Run: headless pygame with SDL's dummy video driver; simulated clock (each Clock.tick advances the game by its frame time, no real sleeping); random seed 0; keys injected as events and as key.get_pressed() state; no mouse input.
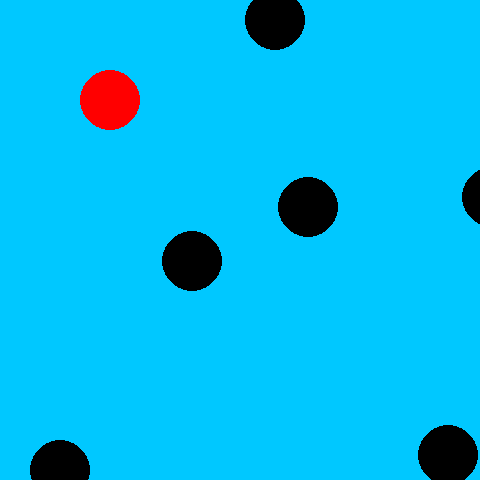
Frame 1 of 4 · flips 1–60 · no input
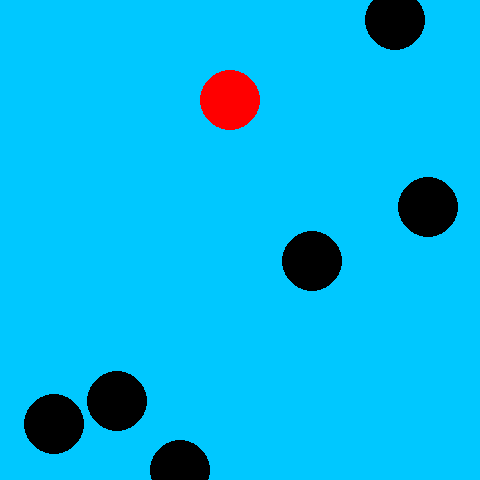
Frame 2 of 4 · flips 61–180 · tapped SPACE, RETURN · held RIGHT (→), D
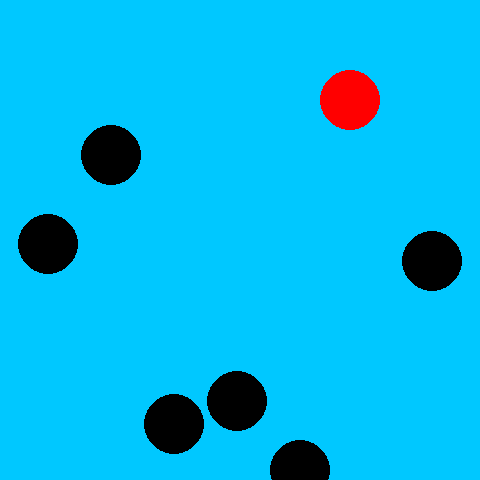
Frame 3 of 4 · flips 181–300 · held DOWN (↓), S
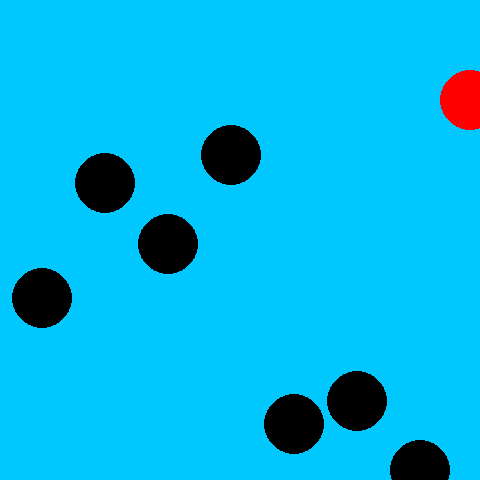
Frame 4 of 4 · flips 301–420 · held LEFT (←), A, UP (↑), W

The pygame program that drew these frames:

import pygame
import random

class Ball():
    
    def __init__(self, posIn, sizeIn, colorIn):
        self.pos = posIn
        self.size = sizeIn
        self.color = colorIn 
        
    def draw(self, surfaceIn):
        pygame.draw.circle(surfaceIn, self.color, self.pos, self.size)
        
    def move(self, xIn=0, yIn=0):
        self.pos[0] += xIn
        self.pos[1] += yIn
        
#         #Another way to do it
#         self.pos = ( self.pos[0] + xIn, self.pos[1].yIn)
        pass
    
    def setPos(self, xIn=0, yIn=0):
        #TODO Set the position of the ball to xIn and yIn
        pass
        
    def distFromPoint(self, xIn, yIn):
        #https://www.khanacademy.org/math/geometry/hs-geo-analytic-geometry/hs-geo-distance-and-midpoints/v/distance-formula#:~:text=Learn%20how%20to%20find%20the,distance%20between%20any%20two%20points.
        #TODO: Given an x and y input return the distance the ball is from this point
        pass
    
    def collidePoint(self, xIn, yIn):
        #Challenge!
        #TODO check to see if the point is inside the circle.  If so return true, otherwise false.
        pass
    
    def collideXXXX(self):
        #Even more challenge
        #TODO Add another collison check for a differnt object type (another Ball, a rect, etc.)
        pass

 #   def bounce(self):
    
def main():
    """ Set up the game and run the main game loop """
    pygame.init()      # Prepare the pygame module for use
    surfaceSize = 480   # Desired physical surface size, in pixels.

    clock = pygame.time.Clock()  #Force frame rate to be slower

    # Create surface of (width, height), and its window.
    mainSurface = pygame.display.set_mode((surfaceSize, surfaceSize))
    
    #EXAMPLE CODE - Set up a variable to store when we want something to
    futureTime = 0

    # Create the ball object using it's position, size and color
    circle = Ball([50,100], 30, (255, 0, 0))        # A color is a mix of (Red, Green, Blue)
    
    circles = []
    for i in range(5): #Add 5 balls to the list of circles
        circles.append(Ball([random.randrange(surfaceSize),random.randrange(surfaceSize)], 30, (0, 0, 0)) )

    while True:
        ev = pygame.event.poll()    # Look for any event
        if ev.type == pygame.QUIT:  # Window close button clicked?
            break                   #   ... leave game loop

        # Update your game objects and data structures here...


        #EXAMPLE CODE - This method is independant from the frame rate the program is running at
        print(pygame.time.get_ticks())
        
        if pygame.time.get_ticks() >= futureTime:  #ie.  Once the current time is bigger than our future time value
            circles.append(Ball([0,random.randrange(surfaceSize)], 30, (0, 0, 0)) ) #Add  a new ball
            
            futureTime = pygame.time.get_ticks() + 1000 #Reset our future time to be 1 second in the future 
            


        # We draw everything from scratch on each frame.
        # So first fill everything with the background color
        mainSurface.fill((0, 200, 255))

        
        #Move the circle
        #circle.pos[0] += 1  #TODO: Replace with with the move() method.
        circle.move(1,0)
        # Draw the circle on the surface
        circle.draw(mainSurface)
        
        for i in range(len(circles)):
            circles[i].move(1,0)
            circles[i].draw(mainSurface)

        # Now the surface is ready, tell pygame to display it!
        pygame.display.flip()
        
        clock.tick(60) #Force frame rate to be slower

    pygame.quit()     # Once we leave the loop, close the window.

main()
